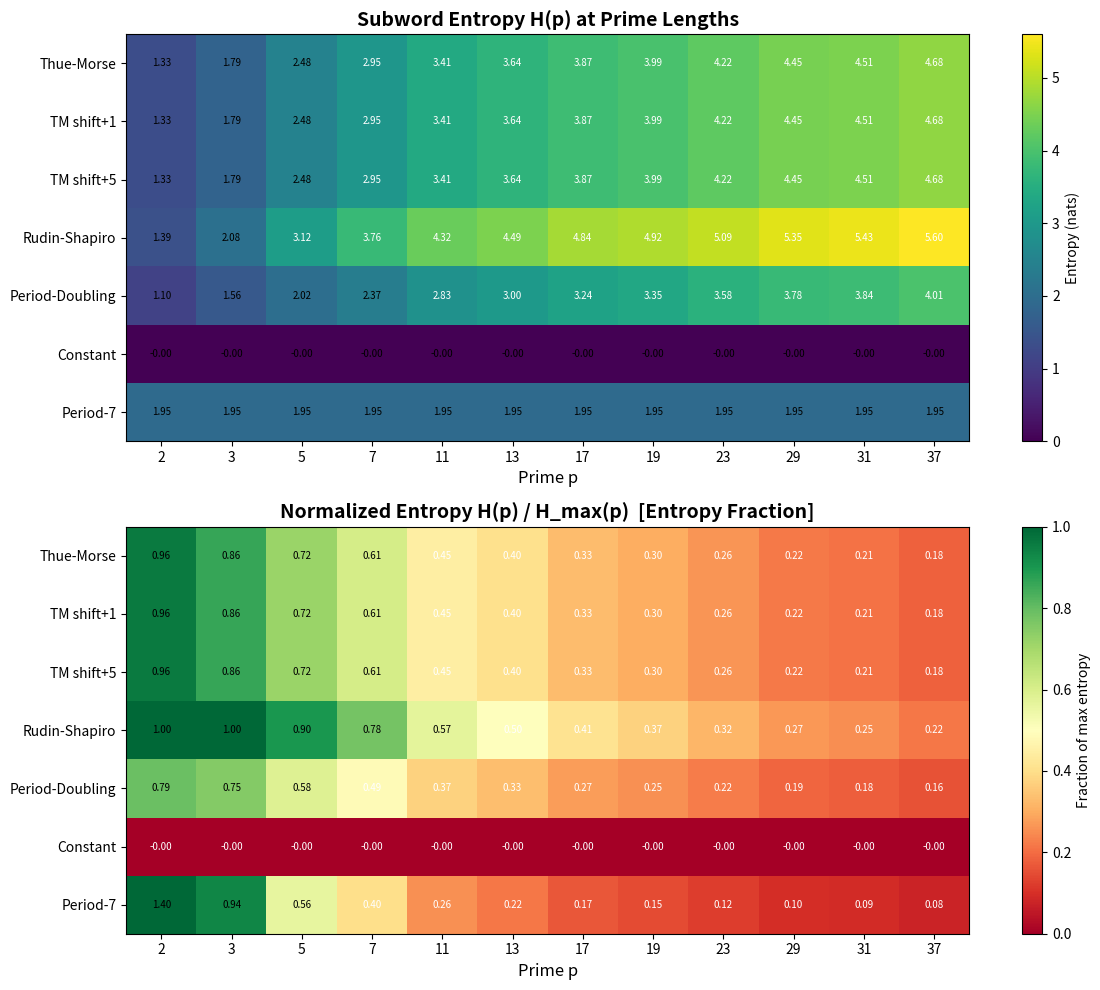

Source code (Python):
"""
Visualization 2: Prime-Indexed Subword Entropy Heatmap

Creates a heatmap showing the subword entropy H(p) at prime-indexed lengths
for different automatic sequences. The pattern of entropies serves as a
"spectral fingerprint" distinguishing sequences — the central object of
the Prime Subword Rigidity Conjecture.
"""

import matplotlib.pyplot as plt
import numpy as np
from collections import Counter
from math import log, sqrt

def thue_morse(n):
    return bin(n).count('1') % 2

def rudin_shapiro(n):
    bits = bin(n)[2:]
    pairs = sum(1 for i in range(len(bits)-1) if bits[i]=='1' and bits[i+1]=='1')
    return pairs % 2

def period_doubling(n):
    if n == 0:
        return 0
    m = n
    k = 0
    while m % 2 == 0:
        m //= 2
        k += 1
    return k % 2

def sieve_primes(limit):
    is_prime = [True] * (limit + 1)
    is_prime[0] = is_prime[1] = False
    for i in range(2, int(sqrt(limit)) + 1):
        if is_prime[i]:
            for j in range(i*i, limit + 1, i):
                is_prime[j] = False
    return [i for i in range(limit + 1) if is_prime[i]]

def subword_entropy(seq, length):
    N = len(seq) - length + 1
    if N <= 0:
        return 0.0
    counts = Counter(tuple(seq[i:i+length]) for i in range(N))
    total = sum(counts.values())
    return -sum((c/total) * log(c/total) for c in counts.values() if c > 0)

# Generate sequences
N = 2000
sequences = {
    'Thue-Morse': [thue_morse(n) for n in range(N)],
    'TM shift+1': [thue_morse(n+1) for n in range(N)],
    'TM shift+5': [thue_morse(n+5) for n in range(N)],
    'Rudin-Shapiro': [rudin_shapiro(n) for n in range(N)],
    'Period-Doubling': [period_doubling(n) for n in range(N)],
    'Constant': [0] * N,
    'Period-7': [n % 7 for n in range(N)],
}

# Compute entropy at prime lengths
primes = sieve_primes(50)
primes = [p for p in primes if p < 40]  # Keep manageable

seq_names = list(sequences.keys())
entropy_matrix = np.zeros((len(seq_names), len(primes)))

for i, name in enumerate(seq_names):
    for j, p in enumerate(primes):
        entropy_matrix[i, j] = subword_entropy(sequences[name], p)

# Normalize by maximum possible entropy for comparison
max_entropy = np.array([p * log(2) for p in primes])
normalized_matrix = entropy_matrix / max_entropy[np.newaxis, :]

# Create figure
fig, (ax1, ax2) = plt.subplots(2, 1, figsize=(12, 10))

# Raw entropy heatmap
im1 = ax1.imshow(entropy_matrix, aspect='auto', cmap='viridis', interpolation='nearest')
ax1.set_xticks(range(len(primes)))
ax1.set_xticklabels([str(p) for p in primes])
ax1.set_yticks(range(len(seq_names)))
ax1.set_yticklabels(seq_names)
ax1.set_xlabel('Prime p', fontsize=12)
ax1.set_title('Subword Entropy H(p) at Prime Lengths', fontsize=14, fontweight='bold')
plt.colorbar(im1, ax=ax1, label='Entropy (nats)')

# Add text annotations
for i in range(len(seq_names)):
    for j in range(len(primes)):
        val = entropy_matrix[i, j]
        color = 'white' if val > np.max(entropy_matrix) * 0.5 else 'black'
        ax1.text(j, i, f'{val:.2f}', ha='center', va='center',
                fontsize=7, color=color)

# Normalized entropy (fraction of maximum)
im2 = ax2.imshow(normalized_matrix, aspect='auto', cmap='RdYlGn', interpolation='nearest',
                  vmin=0, vmax=1)
ax2.set_xticks(range(len(primes)))
ax2.set_xticklabels([str(p) for p in primes])
ax2.set_yticks(range(len(seq_names)))
ax2.set_yticklabels(seq_names)
ax2.set_xlabel('Prime p', fontsize=12)
ax2.set_title('Normalized Entropy H(p) / H_max(p)  [Entropy Fraction]',
              fontsize=14, fontweight='bold')
plt.colorbar(im2, ax=ax2, label='Fraction of max entropy')

for i in range(len(seq_names)):
    for j in range(len(primes)):
        val = normalized_matrix[i, j]
        color = 'white' if val < 0.5 else 'black'
        ax2.text(j, i, f'{val:.2f}', ha='center', va='center',
                fontsize=7, color=color)

plt.tight_layout()
plt.savefig('viz_entropy_heatmap.png', dpi=150, bbox_inches='tight')
print("Saved viz_entropy_heatmap.png")
